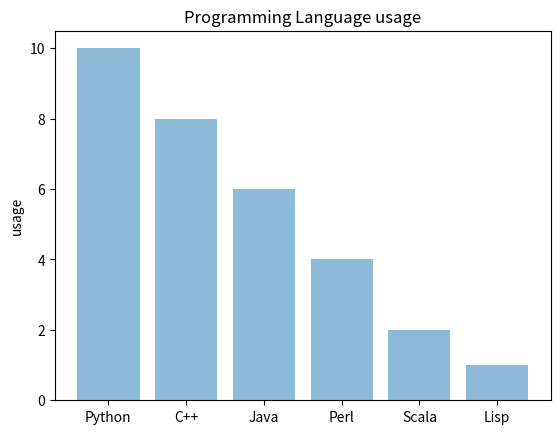

This chart was generated by the following Python code:
import matplotlib.pyplot as plt
import numpy as np

object = ('Python', 'C++', 'Java', 'Perl', 'Scala', 'Lisp')
y_pos= np.arange(len(object))
performance=[10,8,6,4,2,1]
plt.bar(y_pos, performance, align='center', alpha=0.5)
plt.xticks(y_pos, object)
plt.ylabel('usage')
plt.title('Programming Language usage')
plt.show()
